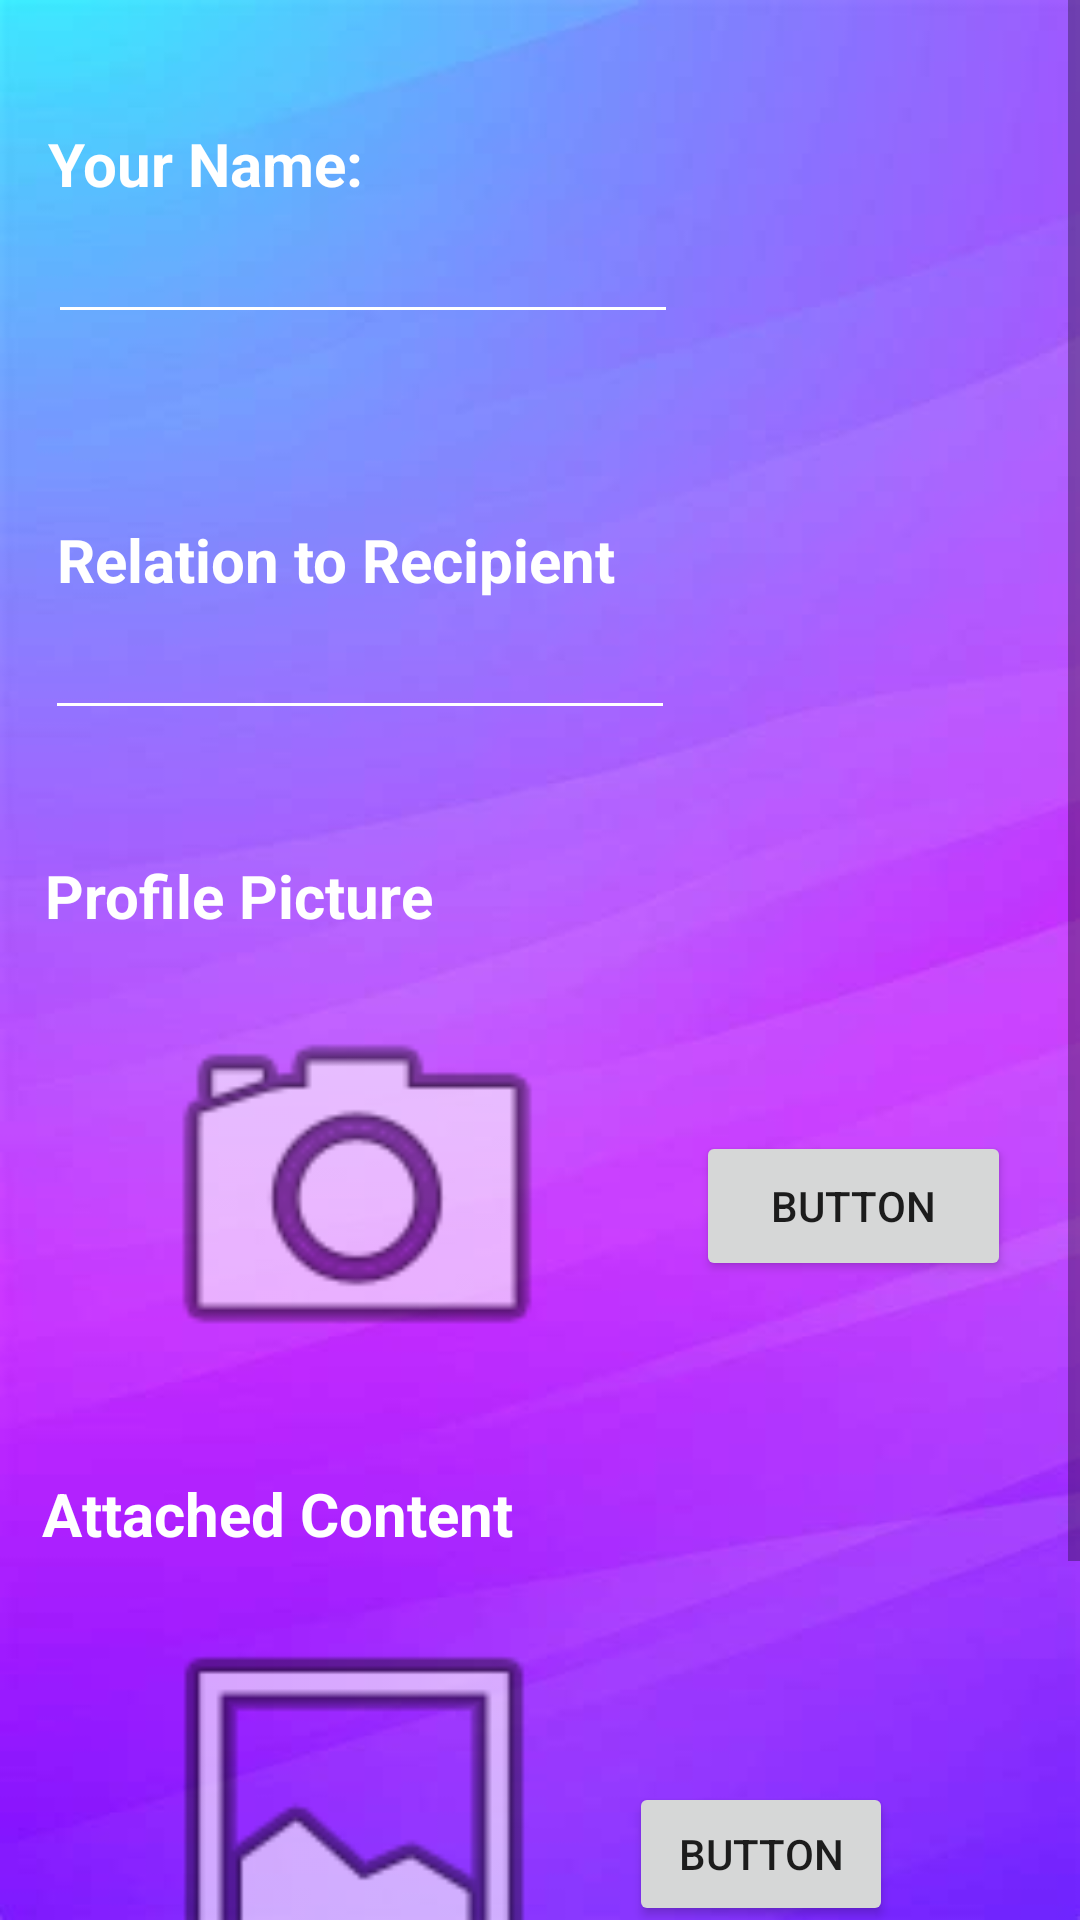

This screen was rendered from an Android layout file. Write that file and the resources it references.
<!-- AndroidManifest.xml: application theme Theme.LoginScreen -->
<!-- res/layout/activity_event_creator.xml -->
<?xml version="1.0" encoding="utf-8"?>
<ScrollView xmlns:android="http://schemas.android.com/apk/res/android"

    xmlns:app="http://schemas.android.com/apk/res-auto"
    xmlns:tools="http://schemas.android.com/tools"
    android:layout_width="match_parent"
    android:layout_height="match_parent"
    android:background="@drawable/background"
    tools:context=".EventCreatorActivity">

    <androidx.constraintlayout.widget.ConstraintLayout
        android:layout_width="match_parent"
        android:layout_height="wrap_content"
        tools:context=".EventCreatorActivity">

        <EditText
            android:id="@+id/personalNameInput"
            android:layout_width="wrap_content"
            android:layout_height="wrap_content"
            android:layout_marginStart="42dp"
            android:layout_marginTop="67dp"
            android:layout_marginEnd="160dp"
            android:layout_marginBottom="673dp"
            android:backgroundTint="@android:color/white"
            android:ems="10"
            android:inputType="textPersonName"
            android:textColor="#e5ec9d"
            app:layout_constraintBottom_toBottomOf="parent"
            app:layout_constraintEnd_toEndOf="parent"
            app:layout_constraintStart_toStartOf="parent"
            app:layout_constraintTop_toTopOf="parent" />

        <EditText
            android:id="@+id/relationInput"
            android:layout_width="wrap_content"
            android:layout_height="wrap_content"
            android:layout_marginStart="41dp"
            android:layout_marginTop="199dp"
            android:layout_marginEnd="161dp"
            android:layout_marginBottom="541dp"
            android:backgroundTint="@android:color/white"
            android:ems="10"
            android:inputType="textPersonName"
            android:textColor="#e5ec9d"
            app:layout_constraintBottom_toBottomOf="parent"
            app:layout_constraintEnd_toEndOf="parent"
            app:layout_constraintStart_toStartOf="parent"
            app:layout_constraintTop_toTopOf="parent" />

        <TextView
            android:id="@+id/textView6"
            android:layout_width="wrap_content"
            android:layout_height="wrap_content"
            android:layout_marginStart="41dp"
            android:layout_marginTop="40dp"
            android:layout_marginEnd="264dp"
            android:layout_marginBottom="718dp"
            android:text="Your Name:"
            android:textColor="@color/white"
            android:textSize="20sp"
            android:textStyle="bold"
            app:layout_constraintBottom_toBottomOf="parent"
            app:layout_constraintEnd_toEndOf="parent"
            app:layout_constraintStart_toStartOf="parent"
            app:layout_constraintTop_toTopOf="parent" />

        <TextView
            android:id="@+id/textView7"
            android:layout_width="wrap_content"
            android:layout_height="wrap_content"
            android:layout_marginStart="43dp"
            android:layout_marginTop="172dp"
            android:layout_marginEnd="179dp"
            android:layout_marginBottom="586dp"
            android:text="Relation to Recipient"
            android:textColor="@color/white"
            android:textSize="20sp"
            android:textStyle="bold"
            app:layout_constraintBottom_toBottomOf="parent"
            app:layout_constraintEnd_toEndOf="parent"
            app:layout_constraintStart_toStartOf="parent"
            app:layout_constraintTop_toTopOf="parent" />

        <Button
            android:id="@+id/sendButton"
            android:layout_width="85dp"
            android:layout_height="54dp"
            android:layout_marginStart="286dp"
            android:layout_marginTop="731dp"
            android:layout_marginEnd="40dp"
            android:background="@drawable/roundbutton"
            android:drawableLeft="@drawable/ic_baseline_send_24"
            android:drawablePadding="10dp"
            android:onClick="sendContent"
            android:paddingLeft="33dp"
            app:layout_constraintBottom_toBottomOf="parent"
            app:layout_constraintEnd_toEndOf="parent"
            app:layout_constraintStart_toStartOf="parent"
            app:layout_constraintTop_toTopOf="parent" />

        <TextView
            android:id="@+id/textView8"
            android:layout_width="wrap_content"
            android:layout_height="wrap_content"
            android:layout_marginStart="43dp"
            android:layout_marginTop="718dp"
            android:layout_marginEnd="252dp"
            android:layout_marginBottom="40dp"
            android:text="Recipient ID:"
            android:textColor="@color/white"
            android:textSize="20sp"
            android:textStyle="bold"
            app:layout_constraintBottom_toBottomOf="parent"
            app:layout_constraintEnd_toEndOf="parent"
            app:layout_constraintStart_toStartOf="parent"
            app:layout_constraintTop_toTopOf="parent" />

        <EditText
            android:id="@+id/recipientUsernameInput"
            android:layout_width="135dp"
            android:layout_height="25dp"
            android:layout_marginStart="38dp"
            android:layout_marginTop="759dp"
            android:layout_marginEnd="238dp"
            android:layout_marginBottom="1dp"
            android:backgroundTint="@android:color/white"
            android:ems="10"
            android:inputType="textPersonName"
            android:textColor="#e5ec9d"
            android:textSize="16sp"
            app:layout_constraintBottom_toBottomOf="parent"
            app:layout_constraintEnd_toEndOf="parent"
            app:layout_constraintHorizontal_bias="0.0"
            app:layout_constraintStart_toStartOf="parent"
            app:layout_constraintTop_toTopOf="parent"
            app:layout_constraintVertical_bias="1.0" />

        <ImageView
            android:id="@+id/imageview10"
            android:layout_width="150dp"
            android:layout_height="150dp"
            android:layout_marginStart="44dp"
            android:layout_marginTop="322dp"
            android:layout_marginEnd="217dp"
            android:layout_marginBottom="313dp"
            app:layout_constraintBottom_toBottomOf="parent"
            app:layout_constraintEnd_toEndOf="parent"
            app:layout_constraintHorizontal_bias="0.0"
            app:layout_constraintStart_toStartOf="parent"
            app:layout_constraintTop_toTopOf="parent"
            app:layout_constraintVertical_bias="0.0"
            app:srcCompat="@android:drawable/ic_menu_camera" />

        <TextView
            android:id="@+id/textview1"
            android:layout_width="wrap_content"
            android:layout_height="wrap_content"
            android:layout_marginStart="40dp"
            android:layout_marginTop="284dp"
            android:layout_marginEnd="241dp"
            android:layout_marginBottom="474dp"
            android:text="Profile Picture"
            android:textColor="@color/white"
            android:textSize="20sp"
            android:textStyle="bold"
            app:layout_constraintBottom_toBottomOf="parent"
            app:layout_constraintEnd_toEndOf="parent"
            app:layout_constraintStart_toStartOf="parent"
            app:layout_constraintTop_toTopOf="parent" />

        <TextView
            android:id="@+id/textView3"
            android:layout_width="wrap_content"
            android:layout_height="wrap_content"
            android:layout_marginStart="38dp"
            android:layout_marginTop="490dp"
            android:layout_marginEnd="213dp"
            android:layout_marginBottom="268dp"
            android:text="Attached Content"
            android:textColor="@color/white"
            android:textSize="20sp"
            android:textStyle="bold"
            app:layout_constraintBottom_toBottomOf="parent"
            app:layout_constraintEnd_toEndOf="parent"
            app:layout_constraintStart_toStartOf="parent"
            app:layout_constraintTop_toTopOf="parent" />

        <ImageView
            android:id="@+id/imageView11"
            android:layout_width="150dp"
            android:layout_height="150dp"
            android:layout_marginStart="43dp"
            android:layout_marginTop="534dp"
            android:layout_marginEnd="218dp"
            android:layout_marginBottom="101dp"
            app:layout_constraintBottom_toBottomOf="parent"
            app:layout_constraintEnd_toEndOf="parent"
            app:layout_constraintHorizontal_bias="0.0"
            app:layout_constraintStart_toStartOf="parent"
            app:layout_constraintTop_toTopOf="parent"
            app:layout_constraintVertical_bias="0.0"
            app:srcCompat="@android:drawable/ic_menu_gallery" />

        <Button
            android:id="@+id/cameraBtn"
            android:layout_width="105dp"
            android:layout_height="50dp"
            android:layout_marginStart="232dp"
            android:layout_marginTop="377dp"
            android:layout_marginEnd="85dp"
            android:layout_marginBottom="360dp"
            android:text="Button"
            app:layout_constraintBottom_toBottomOf="parent"
            app:layout_constraintEnd_toEndOf="parent"
            app:layout_constraintHorizontal_bias="0.0"
            app:layout_constraintStart_toStartOf="parent"
            app:layout_constraintTop_toTopOf="parent"
            app:layout_constraintVertical_bias="1.0" />

        <Button
            android:id="@+id/galleryBtn"
            android:layout_width="wrap_content"
            android:layout_height="wrap_content"
            android:layout_marginStart="232dp"
            android:layout_marginTop="593dp"
            android:layout_marginEnd="85dp"
            android:layout_marginBottom="144dp"
            android:text="Button"
            app:layout_constraintBottom_toBottomOf="parent"
            app:layout_constraintEnd_toEndOf="parent"
            app:layout_constraintStart_toStartOf="parent"
            app:layout_constraintTop_toTopOf="parent" />

    </androidx.constraintlayout.widget.ConstraintLayout>

    </ScrollView>
<!-- resources referenced by this layout -->
<resources>
  <!-- drawable background: jpg bitmap (drawable-v24, 13105 bytes) -->
  <!-- drawable ic_baseline_send_24 (drawable) -->
  <vector android:autoMirrored="true" android:height="24dp"
      android:tint="#16474E" android:viewportHeight="24"
      android:viewportWidth="24" android:width="24dp" xmlns:android="http://schemas.android.com/apk/res/android">
      <path android:fillColor="@android:color/white" android:pathData="M2.01,21L23,12 2.01,3 2,10l15,2 -15,2z"/>
  </vector>
  <!-- drawable roundbutton (drawable) -->
  <?xml version="1.0" encoding="utf-8"?>
  <shape xmlns:android="http://schemas.android.com/apk/res/android"
      android:shape="rectangle"
      android:padding="10dp">
      <solid android:color="@color/white"/>
      <corners android:radius="1000dp"/>
  </shape>
  <style name="Theme.LoginScreen" parent="Theme.MaterialComponents.DayNight.DarkActionBar">
          
          <item name="colorPrimary">@color/white</item>
          <item name="colorPrimaryVariant">@color/teal_700</item>
          <item name="colorOnPrimary">@color/white</item>
          
          <item name="colorSecondary">@color/teal_200</item>
          <item name="colorSecondaryVariant">@color/teal_200</item>
          <item name="colorOnSecondary">@color/black</item>
          
          <item name="android:statusBarColor">?attr/colorPrimaryVariant</item>
          
          <item name="android:textColorHighlight">@color/light_blue_A200</item>
      </style>
  <!-- not gathered from this repository: default colours our renderer supplied (Android Studio template values) -->
  <color name="teal_200">#FF03DAC5</color>
  <color name="teal_700">#FF018786</color>
  <color name="black">#FF000000</color>
  <color name="white">#FFFFFFFF</color>
</resources>
